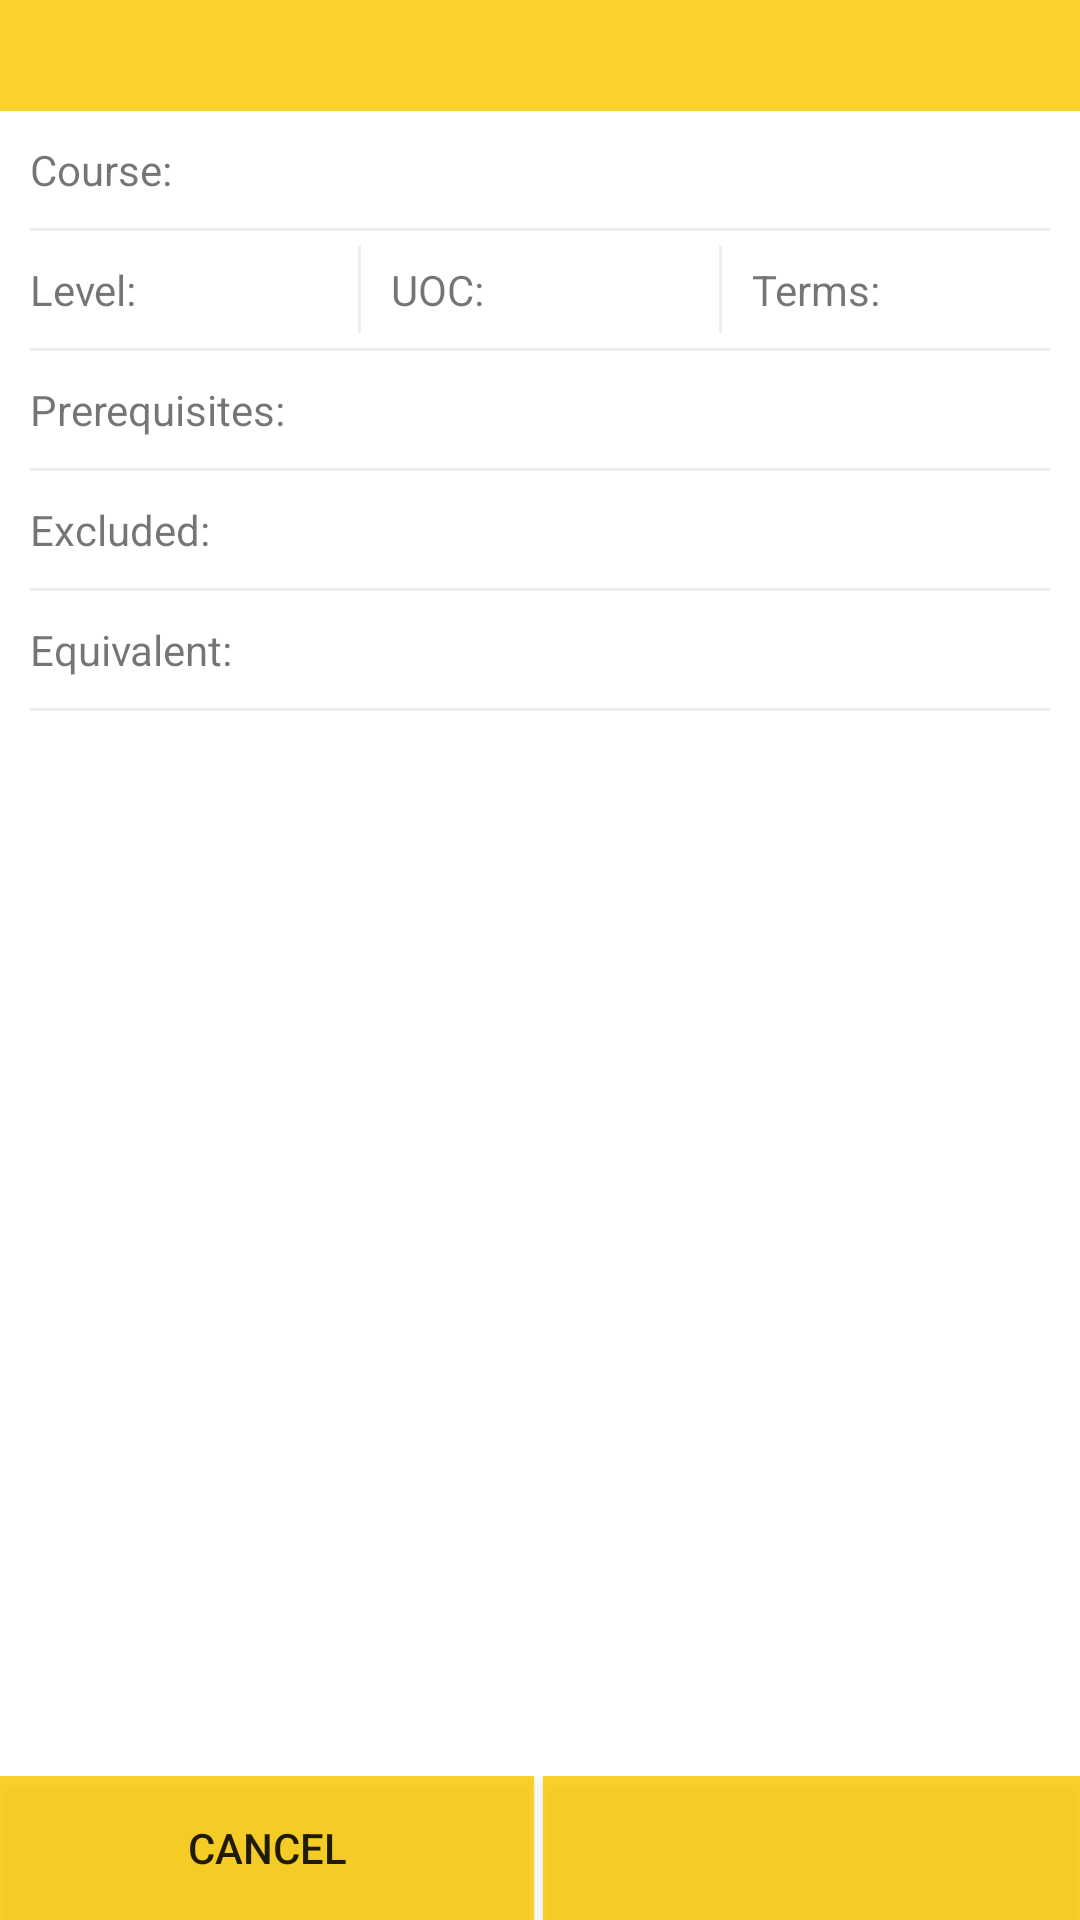

This screen was rendered from an Android layout file. Write that file and the resources it references.
<!-- AndroidManifest.xml: application theme AppTheme -->
<!-- res/layout/window_course.xml -->
<?xml version="1.0" encoding="utf-8"?>


<LinearLayout xmlns:android="http://schemas.android.com/apk/res/android"
    android:layout_width="match_parent"
    android:layout_height="match_parent"
    android:background="@android:color/background_light"
    android:orientation="vertical">

    <TextView
        android:id="@+id/window_header"
        android:layout_width="match_parent"
        android:layout_height="wrap_content"
        android:background="@color/colorWindow"
        android:padding="5dp"
        android:textAlignment="center"
        android:textSize="20sp" />

    <LinearLayout
        android:layout_width="match_parent"
        android:layout_height="wrap_content"
        android:layout_weight="1"
        android:orientation="vertical"
        android:padding="5dp">

        <LinearLayout
            android:layout_width="match_parent"
            android:layout_height="wrap_content"
            android:orientation="horizontal">

            <TextView
                android:layout_width="wrap_content"
                android:layout_height="wrap_content"
                android:layout_margin="5dp"
                android:text="Course:"
                android:textSize="14sp" />

            <TextView
                android:id="@+id/window_course_name"
                android:layout_width="match_parent"
                android:layout_height="wrap_content"
                android:layout_margin="5dp"
                android:textSize="14sp" />
        </LinearLayout>

        <View
            android:layout_width="match_parent"
            android:layout_height="1dp"
            android:layout_margin="5dp"
            android:background="#ededed" />

        <LinearLayout
            android:layout_width="match_parent"
            android:layout_height="wrap_content"
            android:orientation="horizontal">

            <LinearLayout
                android:layout_width="match_parent"
                android:layout_height="wrap_content"
                android:layout_weight="1"
                android:orientation="horizontal">

                <TextView
                    android:layout_width="wrap_content"
                    android:layout_height="wrap_content"
                    android:layout_margin="5dp"
                    android:text="Level: "
                    android:textSize="14sp" />

                <TextView
                    android:id="@+id/window_course_level"
                    android:layout_width="match_parent"
                    android:layout_height="wrap_content"
                    android:layout_margin="5dp"
                    android:textSize="14sp" />
            </LinearLayout>

            <View
                android:layout_width="1dp"
                android:layout_height="match_parent"
                android:layout_marginLeft="5dp"
                android:layout_marginRight="5dp"
                android:background="#ededed" />

            <LinearLayout
                android:layout_width="match_parent"
                android:layout_height="wrap_content"
                android:layout_weight="1"
                android:orientation="horizontal">

                <TextView
                    android:layout_width="wrap_content"
                    android:layout_height="wrap_content"
                    android:layout_margin="5dp"
                    android:text="UOC:"
                    android:textSize="14sp" />

                <TextView
                    android:id="@+id/window_course_uoc"
                    android:layout_width="match_parent"
                    android:layout_height="wrap_content"
                    android:layout_margin="5dp"
                    android:textSize="14sp" />
            </LinearLayout>

            <View
                android:layout_width="1dp"
                android:layout_height="match_parent"
                android:layout_marginLeft="5dp"
                android:layout_marginRight="5dp"
                android:background="#ededed" />

            <LinearLayout
                android:layout_width="match_parent"
                android:layout_height="wrap_content"
                android:layout_weight="1"
                android:orientation="horizontal">

                <TextView
                    android:layout_width="wrap_content"
                    android:layout_height="wrap_content"
                    android:layout_margin="5dp"
                    android:text="Terms:"
                    android:textSize="14sp" />

                <TextView
                    android:id="@+id/window_course_terms"
                    android:layout_width="match_parent"
                    android:layout_height="wrap_content"
                    android:layout_margin="5dp"
                    android:textSize="14sp" />
            </LinearLayout>
        </LinearLayout>

        <View
            android:layout_width="match_parent"
            android:layout_height="1dp"
            android:layout_margin="5dp"
            android:background="#ededed" />

        <LinearLayout
            android:id="@+id/prerequisite_shard"
            android:layout_width="match_parent"
            android:layout_height="wrap_content"
            android:orientation="vertical">

            <LinearLayout
                android:layout_width="match_parent"
                android:layout_height="wrap_content"
                android:orientation="horizontal">

                <TextView
                    android:layout_width="wrap_content"
                    android:layout_height="wrap_content"
                    android:layout_margin="5dp"
                    android:text="Prerequisites:"
                    android:textSize="14sp" />

                <TextView
                    android:id="@+id/window_course_prerequisite"
                    android:layout_width="match_parent"
                    android:layout_height="wrap_content"
                    android:layout_margin="5dp"
                    android:textSize="14sp" />
            </LinearLayout>

            <View
                android:layout_width="match_parent"
                android:layout_height="1dp"
                android:layout_margin="5dp"
                android:background="#ededed" />
        </LinearLayout>

        <LinearLayout
            android:id="@+id/exclude_shard"
            android:layout_width="match_parent"
            android:layout_height="wrap_content"
            android:orientation="vertical">

            <LinearLayout
                android:layout_width="match_parent"
                android:layout_height="wrap_content"
                android:orientation="horizontal">

                <TextView
                    android:layout_width="wrap_content"
                    android:layout_height="wrap_content"
                    android:layout_margin="5dp"
                    android:text="Excluded:"
                    android:textSize="14sp" />

                <TextView
                    android:id="@+id/window_course_exclude"
                    android:layout_width="match_parent"
                    android:layout_height="wrap_content"
                    android:layout_margin="5dp"
                    android:textSize="14sp" />
            </LinearLayout>

            <View
                android:layout_width="match_parent"
                android:layout_height="1dp"
                android:layout_margin="5dp"
                android:background="#ededed" />
        </LinearLayout>

        <LinearLayout
            android:id="@+id/equivalent_shard"
            android:layout_width="match_parent"
            android:layout_height="wrap_content"
            android:orientation="vertical">

            <LinearLayout
                android:layout_width="match_parent"
                android:layout_height="wrap_content"
                android:orientation="horizontal">

                <TextView
                    android:layout_width="wrap_content"
                    android:layout_height="wrap_content"
                    android:layout_margin="5dp"
                    android:text="Equivalent:"
                    android:textSize="14sp" />

                <TextView
                    android:id="@+id/window_course_equivalent"
                    android:layout_width="match_parent"
                    android:layout_height="wrap_content"
                    android:layout_margin="5dp"
                    android:textSize="14sp" />
            </LinearLayout>

            <View
                android:layout_width="match_parent"
                android:layout_height="1dp"
                android:layout_margin="5dp"
                android:background="#ededed" />
        </LinearLayout>

        <ScrollView
            android:layout_width="match_parent"
            android:layout_height="match_parent">

            <TextView
                android:id="@+id/window_course_description"
                android:layout_width="match_parent"
                android:layout_height="match_parent"
                android:layout_margin="5dp"
                android:textSize="14sp" />
        </ScrollView>
    </LinearLayout>

    <LinearLayout
        android:layout_width="match_parent"
        android:layout_height="wrap_content"
        android:background="@android:color/background_light"
        android:orientation="horizontal">

        <Button
            android:id="@+id/window_cancel"
            android:layout_width="match_parent"
            android:layout_height="wrap_content"
            android:layout_marginRight="2dp"
            android:layout_weight="1"
            android:background="@color/colorWindow"
            android:padding="2dp"
            android:text="Cancel"
            android:textSize="14sp" />

        <Button
            android:id="@+id/window_action"
            android:layout_width="match_parent"
            android:layout_height="wrap_content"
            android:layout_marginLeft="1dp"
            android:layout_weight="1"
            android:background="@color/colorWindow"
            android:padding="2dp"
            android:textSize="14sp" />
    </LinearLayout>
</LinearLayout>
<!-- resources referenced by this layout -->
<resources>
  <color name="colorWindow">#D8FCCB07</color>
  <style name="AppTheme" parent="Theme.AppCompat.Light.DarkActionBar">
          
          <item name="colorPrimary">@color/colorPrimary</item>
          <item name="colorPrimaryDark">@color/colorPrimaryDark</item>
          <item name="colorAccent">@color/colorAccent</item>
          <item name="android:titleTextColor">@color/black</item>
      </style>
  <color name="colorPrimary">#FCCB07</color>
  <color name="colorPrimaryDark">#FCB707</color>
  <color name="colorAccent">#000000</color>
  <color name="black">#000000</color>
</resources>
